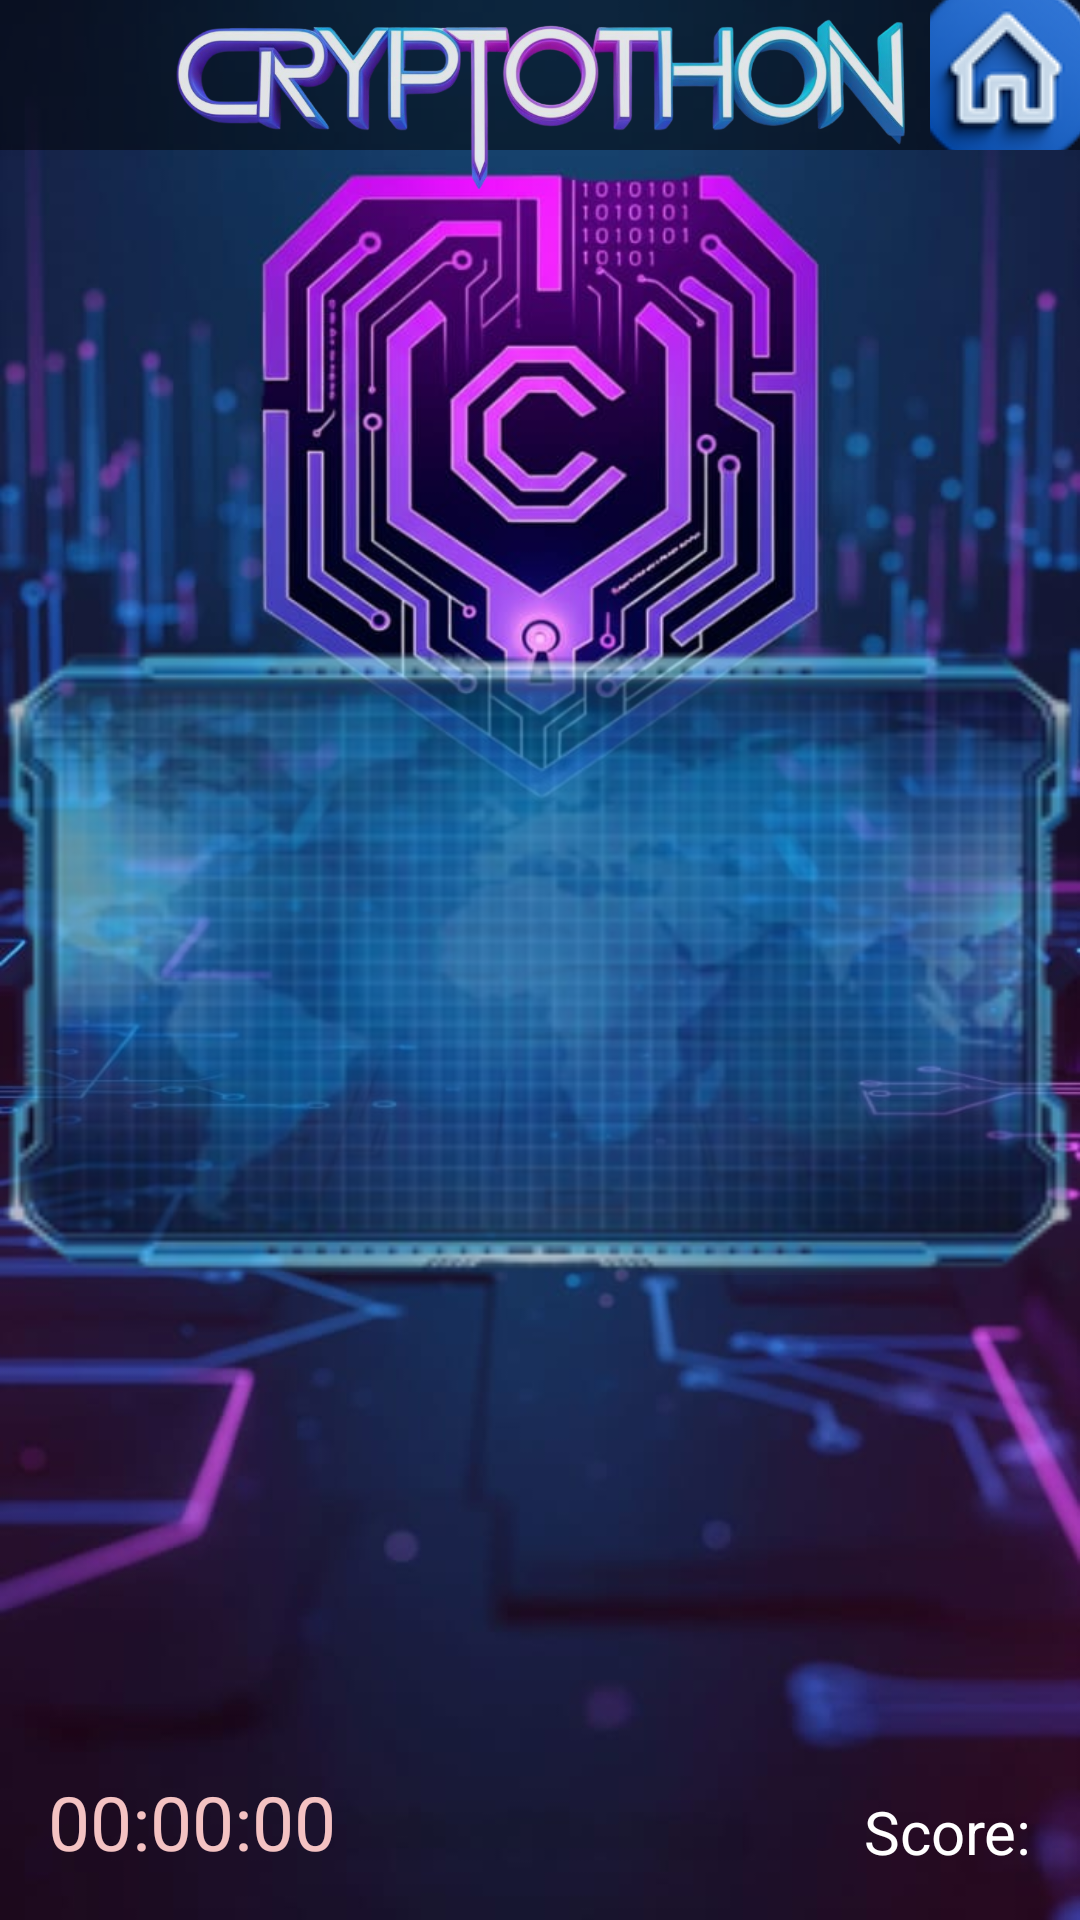

This screen was rendered from an Android layout file. Write that file and the resources it references.
<!-- AndroidManifest.xml: application theme Theme.Cryptothon2 -->
<!-- res/layout/activity_eventstate.xml -->
<?xml version="1.0" encoding="utf-8"?>
<androidx.constraintlayout.widget.ConstraintLayout xmlns:android="http://schemas.android.com/apk/res/android"
    xmlns:app="http://schemas.android.com/apk/res-auto"
    xmlns:tools="http://schemas.android.com/tools"
    android:layout_width="match_parent"
    android:layout_height="match_parent"
    android:background="@drawable/event_state_wallpaper"
    tools:context=".Activity_EventState">

        <FrameLayout
            android:id="@+id/layoutTitle"
            android:layout_width="match_parent"
            android:layout_height="wrap_content"
            app:layout_constraintEnd_toEndOf="parent"
            app:layout_constraintStart_toStartOf="parent"
            app:layout_constraintTop_toTopOf="parent"
            android:layout_alignParentTop="true">

                <TextView
                    android:layout_width="match_parent"
                    android:layout_height="50dp"
                    android:layout_gravity="top"
                    android:alpha="0.5"
                    android:background="#000000" />
                <ImageView
                    android:id="@+id/textIcon"
                    android:layout_width="wrap_content"
                    android:contentDescription="@string/cryptothon_title"
                    android:layout_height="70dp"
                    android:alpha=".9"
                    android:layout_gravity="center"
                    app:srcCompat="@drawable/cryptothon_text" />
        </FrameLayout>

        <ImageButton
            android:id="@+id/homeButton"
            android:layout_width="50dp"
            android:layout_height="50dp"
            android:src="@drawable/ic_home"
            app:layout_constraintTop_toTopOf="parent"
            app:layout_constraintEnd_toEndOf="parent"/>

        
        <TextView
            android:id="@+id/lblTimer"
            android:layout_width="wrap_content"
            android:layout_height="wrap_content"
            android:layout_marginStart="16dp"
            android:layout_marginBottom="16dp"
            android:text="@string/_00_00_00"
            android:textColor="#F4C2C2"
            android:textSize="25sp"
            app:layout_constraintStart_toStartOf="parent"
            app:layout_constraintBottom_toBottomOf="parent"
            android:layout_gravity="start"/>

        
        <TextView
            android:id="@+id/teamScoreLable"
            android:layout_width="wrap_content"
            android:layout_height="wrap_content"
            android:layout_marginEnd="16dp"
            android:layout_marginBottom="16dp"
            android:text="Score:"
            android:textColor="#FFFFFF"
            android:textSize="20sp"
            app:layout_constraintEnd_toEndOf="parent"
            app:layout_constraintBottom_toBottomOf="parent" />

        
        <TextView
            android:id="@+id/textView"
            android:layout_width="0dp"
            android:layout_height="210dp"
            android:alpha="0.7"
            android:background="@drawable/dialog_box_dark"
            android:gravity="center_vertical|center_horizontal"
            android:maxLines="3"
            android:paddingTop="15dp"
            android:paddingBottom="75dp"
            android:paddingStart="10dp"
            android:paddingEnd="10dp"
            android:scrollbars="vertical"
            android:shadowColor="#999900"
            android:shadowDx="0"
            android:shadowDy="0"
            android:shadowRadius="30"
            android:text=""
            android:textColor="#FFEB3B"
            android:textSize="32sp"
            android:textStyle="bold"
            app:layout_constraintBottom_toBottomOf="parent"
            app:layout_constraintEnd_toEndOf="parent"
            app:layout_constraintStart_toStartOf="parent"
            app:layout_constraintTop_toTopOf="parent"
            tools:scrollable="true" />

        <TextView
            android:id="@+id/teamName"
            android:layout_width="wrap_content"
            android:layout_height="wrap_content"
            android:layout_marginBottom="16dp"
            android:text=""
            android:textColor="#FFFFFF"
            android:textSize="18sp"
            app:layout_constraintBottom_toBottomOf="parent"
            app:layout_constraintStart_toStartOf="parent" />

</androidx.constraintlayout.widget.ConstraintLayout>
<!-- resources referenced by this layout -->
<resources>
  <!-- drawable cryptothon_text: png bitmap (drawable, 324333 bytes) -->
  <!-- drawable dialog_box_dark: png bitmap (drawable, 102672 bytes) -->
  <!-- drawable event_state_wallpaper: jpg bitmap (drawable, 70191 bytes) -->
  <!-- drawable ic_home: png bitmap (drawable, 10636 bytes) -->
  <string name="_00_00_00">00:00:00</string>
  <string name="cryptothon_title">Cryptothon Title</string>
  <style name="Theme.Cryptothon2" parent="Base.Theme.Cryptothon2">
          
      </style>
  <style name="Base.Theme.Cryptothon2" parent="Theme.Material3.DayNight.NoActionBar">
          
          
      </style>
</resources>
